Run: headless pygame with SDL's dummy video driver; simulated clock (each Clock.tick advances the game by its frame time, no real sleeping); random seed 0; keys injected as events and as key.get_pressed() state; mouse plan: one left click at the window centre at the start of phase 2, then a move to the lower-right quarter at the start of phase 3.
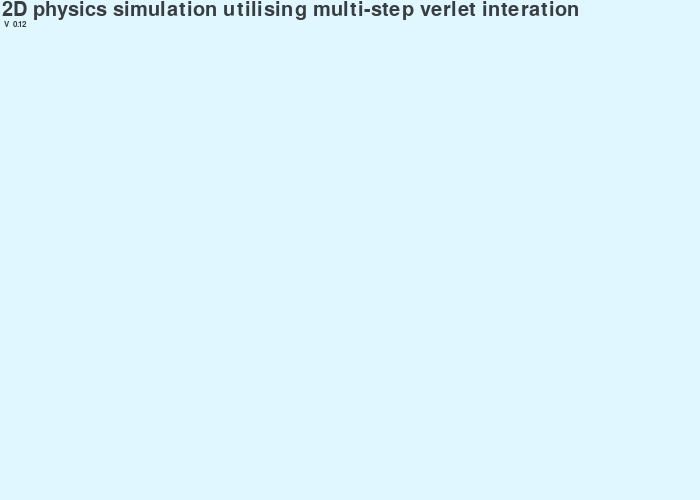
Frame 1 of 4 · flips 1–60 · no input
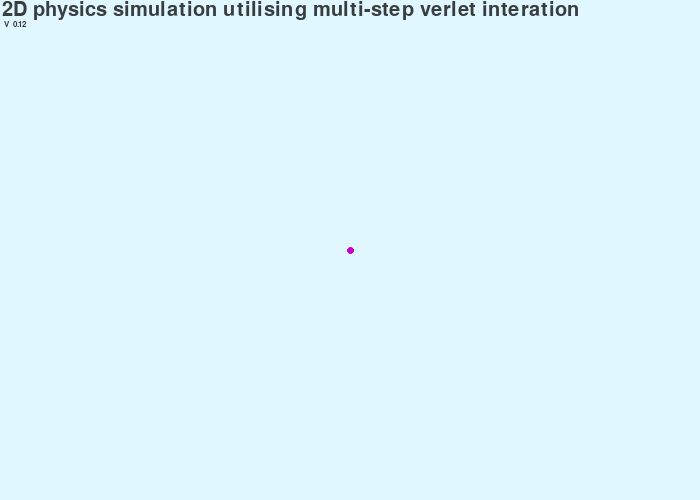
Frame 2 of 4 · flips 61–180 · clicked the window centre · tapped SPACE, RETURN · held RIGHT (→), D
Frame 3 of 4 · flips 181–300 · moved the mouse to the lower-right quarter · held DOWN (↓), S · screen unchanged from frame 2, image omitted
Frame 4 of 4 · flips 301–420 · held LEFT (←), A, UP (↑), W · screen unchanged from frame 3, image omitted

The pygame program that drew these frames:

'''
INTRUCTIONS:
- LEFT-CLICK to add a free point to the demo contrain rigid-body
- RIGHT-CLICK to add a fixed point to the demo contrain rigid-body
- MIDDLE-CLICK to add a box rigid body
- SCROLL to add a free moving body
- X to clear the canvas
'''

import pygame
from pygame import gfxdraw
import random
import time
import math

pygame.init()

class canvas:
    def __init__(self, width, height, windowCaption):
        self.width = width
        self.height = height
        self.surface = pygame.display.set_mode((width, height))
        pygame.display.set_caption(windowCaption)

screen = canvas(700, 500, 'Verlet Test')
fps = 60

def drawText(text, fontSize, x, y):
    font = pygame.font.SysFont(None, fontSize)
    TextSurf = font.render(text, True, (224/4, 247/4, 255/4))
    TextRect = TextSurf.get_rect()
    TextRect.x = x; TextRect.y = y;
    screen.surface.blit(TextSurf, TextRect)

# GLOBAL VARIABLES
pixelsPerMetre = 50
g = pygame.math.Vector2(0, 9.81)
bodies = []
points = []
constraints = []

class Body:
    e = 1
    anchored = False
    parent = None
    def __init__(self, x, y, r):
        self.p = pygame.math.Vector2(x, y)
        self.pp = pygame.math.Vector2(x, y)
        self.a = pygame.math.Vector2(0, 0)
        self.r = r
        bodies.append(self)

    def simulate(self, delta):
        self.a *= delta**2
        p = (self.p*2)-self.pp+self.a

        self.pp = self.p
        self.p = p
        self.a *= 0

    def accelerate(self, vector):
        self.a += vector

    def borderCollide(self):
        if not self.r < self.p.x < screen.width-self.r:
            self.p.x = 2*self.pp.x-self.p.x-self.a.x
        if not self.r < self.p.y < screen.height-self.r:
            self.p.y = 2*self.pp.y-self.p.y-self.a.y
        self.p.x = max(self.p.x, self.r)
        self.p.x = min(self.p.x, screen.width-self.r)
        self.p.y = max(self.p.y, self.r)
        self.p.y = min(self.p.y, screen.height-self.r)

    def constraintCollide(self, constraint, preserveImpulse):
        Q = self.p # Centre of circle
        r = self.r+3+(self.p-self.pp).length() #Radius of circle
        P1 = constraint.point1.p # Start of line segment
        V = constraint.point2.p - P1 # Vector along the line

        a = V.dot(V)
        b = 2 * V.dot(P1 - Q)
        c = P1.dot(P1) + Q.dot(Q) - 2 * P1.dot(Q) - r**2
        disc = b**2 - 4 * a * c
        if disc < 0 or a == 0:
            return False, None
        else:
            sqrt_disc = math.sqrt(disc)
            t1 = (-b + sqrt_disc)/(2*a)
            t2 = (-b - sqrt_disc)/(2*a)

        if not (0 <= t1 <= 1 or 0 <= t2 <= 1):
            return False, None

        t = max(0, min(1, -b/(2*a)))

        if (P1 + t*V - Q).length() <= r:
            i = P1 + t*V
        else:
            return False, None

        d = self.p - i

        length = d.length()
        target = r
        
        if length < target:
            if not length == 0:
                factor = 0.5*((length-target)/length*2)
            else:
                factor = 0

            if constraint.point1.anchored:
                factor *= 1.4
            if constraint.point2.anchored:
                factor *= 1.4
            if not self.anchored:
                self.p -= d*factor

            constraint.point1.correct(d*factor)
            constraint.point2.correct(d*factor)

            damping = (self.e +(constraint.point1.e+constraint.point2.e)*0.5)*0.5

            if preserveImpulse and length != 0:
                v1 = self.p - self.pp
                v2 = (constraint.point1.p+constraint.point2.p)/2 - (constraint.point1.pp+constraint.point2.pp)/2

                f1 = (damping*(d*v1))/(length)**2
                f2 = (damping*(d*v2))/(length)**2

                v1 += f2*d - f1*d
                v2 += f1*d - f2*d

                self.pp = self.p - v1
                constraint.point1.pp = constraint.point1.p - (v2/2)
                constraint.point2.pp = constraint.point1.p - (v2/2)

        return True, i

    def collide(self, other, preserve_impulse):
        d = self.p - other.p

        length = d.length()
        target = self.r + other.r

        if length < target:
            v1 = self.p - self.pp
            v2 = other.p - other.pp
            if not length == 0:
                factor = 0.5*((length-target)/length)
            else:
                factor = target/2

            if not self.anchored:
                self.p -= d*factor
            if not other.anchored:
                other.p += d*factor

            damping = (self.e+other.e)/2

            if preserve_impulse and length != 0:
                f1 = (damping*(d*v1))/(length)**2
                f2 = (damping*(d*v2))/(length)**2

                v1 += f2*d - f1*d
                v2 += f1*d - f2*d

                self.pp = self.p - v1
                other.pp = other.p - v2

        

    def draw(self):
        if self.anchored:
            fill = (204, 0, 204)
        else:
            fill = (255, 165, 0)
        pygame.gfxdraw.filled_circle(screen.surface,int(self.p.x),int(self.p.y),int(self.r),fill)
        pygame.gfxdraw.aacircle(screen.surface,int(self.p.x),int(self.p.y),int(self.r),fill)

class Point(Body):
    r = 3
    def __init__(self, x, y):
        self.p = pygame.math.Vector2(x,y)
        self.pp = pygame.math.Vector2(x,y)
        self.a = pygame.math.Vector2(0,0)
        points.append(self)

    def correct(self, vector):
        self.p += vector

class fixedPoint(Point):
    anchored = True
    def accelerate(self, vector):
        pass
    def simulate(self, delta):
        pass
    def correct(self, vector):
        pass

class Constraint:
    forceConstant = 0.4
    parent = None
    def __init__(self, point1, point2):
        self.point1 = point1
        self.point2 = point2
        self.target = point1.p.distance_to(self.point2.p)
        constraints.append(self)

    def resolve(self):
        pos1 = self.point1.p
        pos2 = self.point2.p
        d = pos2-pos1
        length = d.length()
        if length != 0:
            factor = (length-self.target)/(length/self.forceConstant)
        else:
            factor = self.target*0.5
        correction = factor*d
        self.point1.correct(correction)
        self.point2.correct(-correction)

    def draw(self):
        fill = (165, 165, 165)
        pygame.draw.line(screen.surface, fill, self.point1.p, self.point2.p, 6)


class rigidBody:
    edges = []
    centreOfMass = pygame.math.Vector2(0,0)
    
    def __init__(self, mass, edges):
        self.edges = edges
        self.mass = mass
        for edge in edges:
            self.centreOfMass += edge
        self.centreOfMass /= len(edges)
        
    def draw(self):
        fill = (165, 165, 165)
        pygame.draw.polygon(screen.surface, fill, self.edges)

    

def createBox(x, y, width, height):
    x -= width/2
    y -= height/2
    tl = Point(x, y)
    tr = Point(x+width, y)
    bl = Point(x, y+height)
    br = Point(x+width, y+height)
    c1 = Constraint(tl, tr)
    c2 = Constraint(tr, br)
    c3 = Constraint(br, bl)
    c4 = Constraint(bl, tl)
    c5 = Constraint(tl, br)
    #c6 = Constraint(tr, bl)
    box = [tl, tr, bl, br, c1, c2, c3, c4, c5]
    return rigidBody(box)

def createTruss(x, y, width, height):
    topAnchor = fixedPoint(x, y)
    bottomAnchor = fixedPoint(x, y+width)
    beam = Constraint(topAnchor, bottomAnchor)
    truss = [topAnchor, bottomAnchor, beam]
    for i in range(1, height+1):
        newTop = Point(x+i*width, y)
        newBottom = Point(x+i*width, y+width)
        beam1 = Constraint(topAnchor, newTop)
        beam2 = Constraint(bottomAnchor, newBottom)
        beam3 = Constraint(newTop, bottomAnchor)
        beam4 = Constraint(newTop, newBottom)
        beam5 = Constraint(topAnchor, newBottom)
        topAnchor = newTop
        bottomAnchor = newBottom
        truss.extend([newTop, newBottom, beam1, beam2, beam3, beam4, beam5])
    return rigidBody(truss)

def createRope(startPoint, endPoint, res):
    rope = []
    length = endPoint.p - startPoint.p
    for i in range(res):
        if i != res-1:
            nextPoint = Point(startPoint.p.x+(length.x/res), startPoint.p.y+(length.y/res))
        else:
            nextPoint = endPoint

        c = Constraint(startPoint, nextPoint)
        startPoint = nextPoint
        rope.append(c)
    return rigidBody(rope)

def createNewtonsCradle(x, y, length, radius, angle, amount):
    angle = -math.radians(angle)
    anchor = fixedPoint(x, y)
    ball = Point(x +(length*math.sin(angle)), y+(length*math.cos(angle)))
    ball.r = radius
    c = Constraint(anchor, ball)
    cradle = rigidBody([anchor, ball, c])
    x+=radius*2
    for i in range(amount):
        anchor = fixedPoint(x+(i*radius*2), y)
        ball = Point(x+(i*radius*2), y+length)
        ball.r = radius
        c = Constraint(anchor, ball)
        cradle = rigidBody([anchor, ball, c])

def __main__():
    #truss = createTruss(30, 30, 40, 6)
    #platform = rigidBody([Constraint(fixedPoint(10, screen.height-30), fixedPoint(screen.width-10, screen.height-30))])
    #createNewtonsCradle(260, 200, 200, 20, 30, 4)
    #rope = createRope(fixedPoint(300, 10), Point(300, 310), 100)

    thing = rigidBody(10, [ pygame.math.Vector2(100, 100), pygame.math.Vector2(200, 200), pygame.math.Vector2(400, 300)] )
    p1 = None
    p2 = None
    program = True
    while program:
        for event in pygame.event.get():
            if event.type == pygame.QUIT:
                program = False

            if event.type == pygame.MOUSEBUTTONUP:
                mouse = pygame.mouse.get_pos()
                if event.button == 1:
                    p1 = p2
                    if p1 != None:
                        connect = False
                        for point in points:
                            if (mouse - point.p).length() <= point.r*2:
                                p2 = point
                                connect = True
                        if not connect:
                            p2 = Point(mouse[0], mouse[1])
                        c = Constraint(p1, p2)
                    else:
                        p2 = fixedPoint(mouse[0], mouse[1])
                elif event.button == 3:
                    p1 = p2
                    p2 = fixedPoint(mouse[0], mouse[1])
                    if p1 != None:
                        c = Constraint(p1, p2)
                elif event.button == 2:
                    size = 2 * pixelsPerMetre * random.random() + 5
                    #newBody = Body(mouse[0], mouse[1], size)
                    newBox = createBox(mouse[0], mouse[1], size, size)
                else:
                    size = 2 * pixelsPerMetre * random.random() + 5
                    newBody = Body(mouse[0], mouse[1], size)                    

            if event.type == pygame.KEYDOWN:
                if event.key == pygame.K_x: 
                    del bodies[:] 
                    del points[:]
                    del constraints[:]
                    p1 = None; p2 = None;

        steps = 15 # Proportional to precision of simulation
        delta = 1/steps
        totalE = 0
        screen.surface.fill((224, 247, 255))
        for step in range(steps):
            screen.surface.fill((224, 247, 255))
            drawText('2D physics simulation utilising multi-step verlet interation', 30, 2, 0)
            drawText(' V  0.12', 12, 2, 20)
            for body1 in bodies:
                body1.accelerate(g)
                body1.simulate(delta)
                for body2 in bodies:
                    if not body1 == body2:
                        body1.collide(body2, False)
                    else: break
                for other in constraints:
                    body1.constraintCollide(other, False)
                v = body1.p-body1.pp
                totalE+=((body1.r/2)*(v.length()**2) + (body1.r*g.y*(screen.height-body1.p.y-(body1.r/2))))
                body1.borderCollide()
                body1.draw()

            for constraint in constraints:
                constraint.resolve()
                constraint.draw()

            for point in points:
                point.draw()
                point.accelerate(g)
                point.simulate(delta)
                for other in constraints:
                    if point.parent != other.parent:
                        point.constraintCollide(other, False)
                    else: break
                for other in bodies:
                    if point.parent != other.parent:
                        point.collide(other, True)
                    else: break
                for other in points:
                    if point.parent != other.parent:
                        point.collide(other, True)
                    else: break
                point.borderCollide()
                v = point.p-point.pp
                totalE+=((point.r/2)*(v.length()**2) + (point.r*g.y*(screen.height-point.p.y-(point.r/2))))
            pygame.time.Clock().tick(fps)
            pygame.display.update()
        #print(totalE/1000, ' KJ')
__main__()
pygame.quit()
quit()
